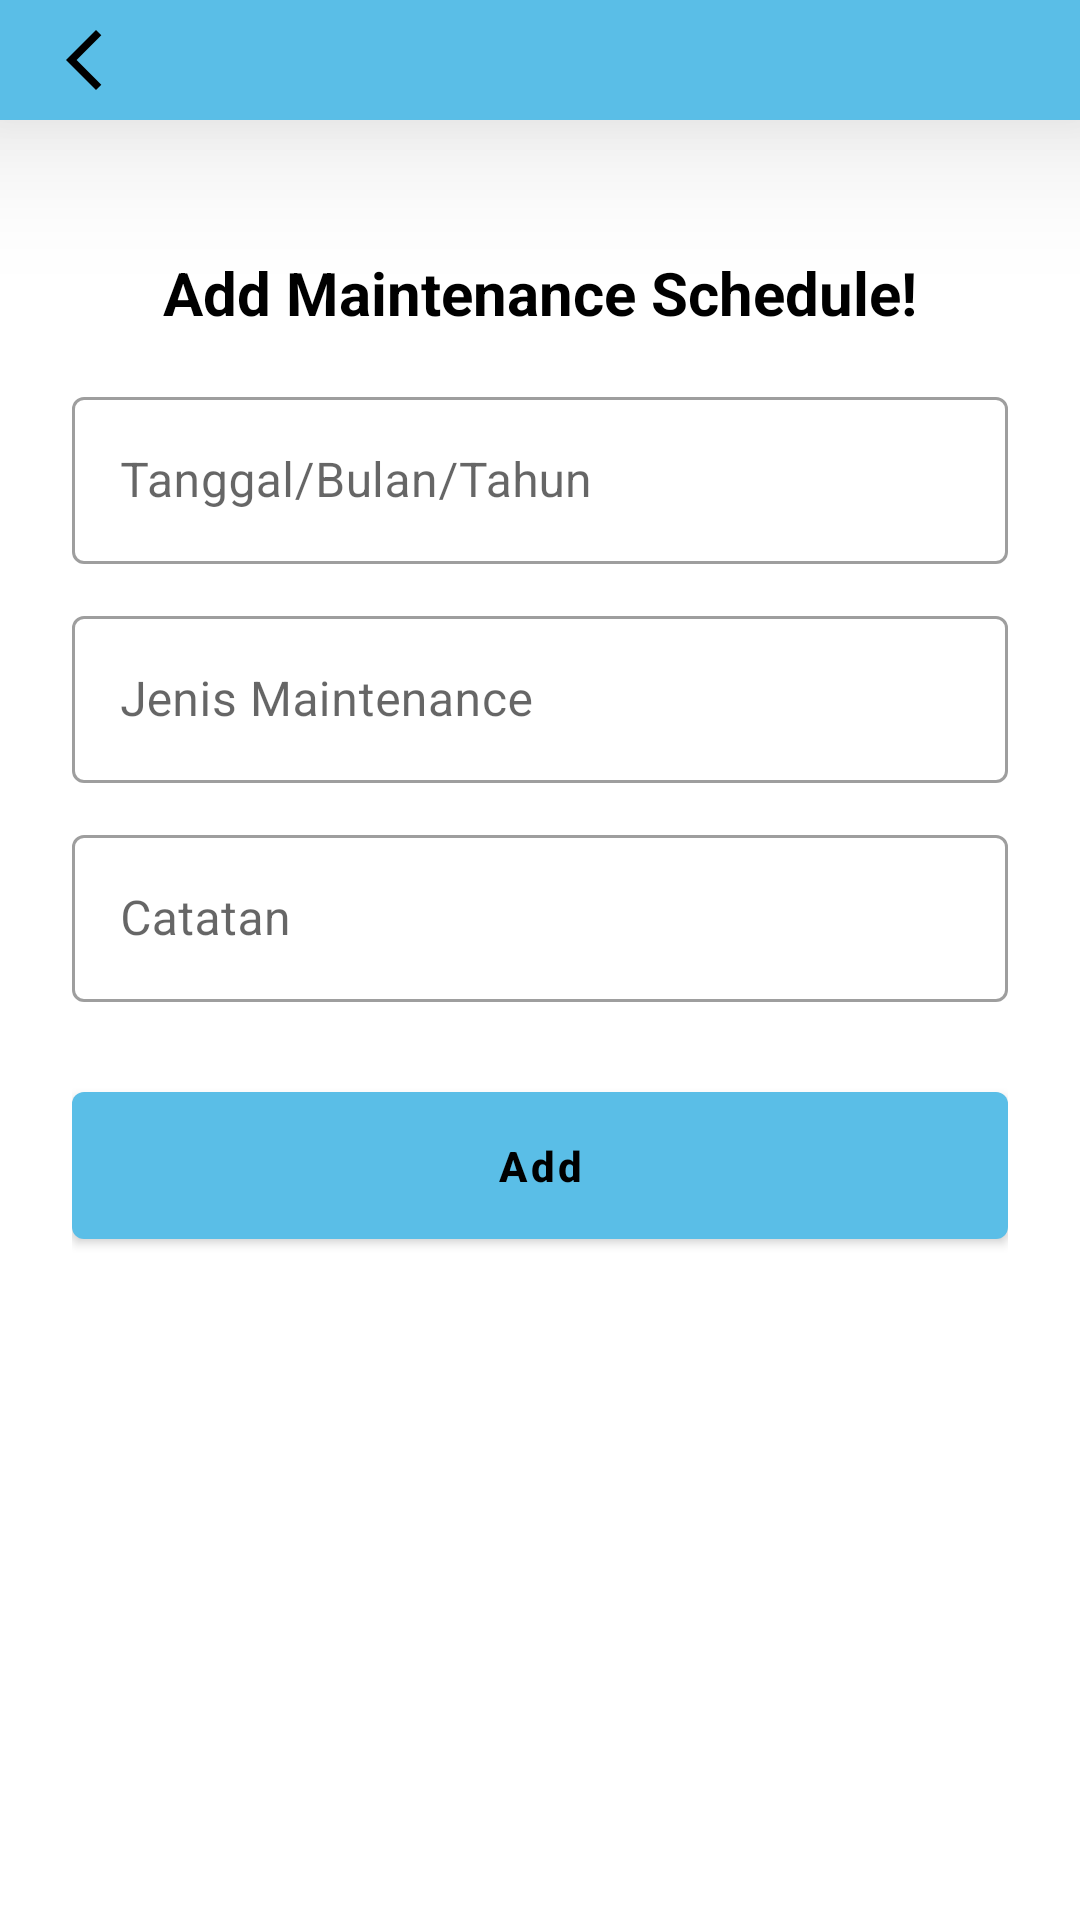

Here is an Android app screen rendered from its layout file. Give the layout XML and the strings, colors and styles it references.
<!-- AndroidManifest.xml: application theme Theme.BankAssets -->
<!-- res/layout/activity_tambah_maintenance.xml -->
<?xml version="1.0" encoding="utf-8"?>
<androidx.constraintlayout.widget.ConstraintLayout
    xmlns:android="http://schemas.android.com/apk/res/android"
    xmlns:app="http://schemas.android.com/apk/res-auto"
    android:fitsSystemWindows="true"
    android:layout_width="match_parent"
    android:layout_height="match_parent"
    android:background="?android:attr/windowBackground">

    
    <com.google.android.material.appbar.MaterialToolbar
        android:id="@+id/toolbar"
        android:layout_width="0dp"
        android:layout_height="40dp"
        android:elevation="30dp"
        android:background="?attr/colorPrimary"
        android:title="Tambah Maintenance"
        android:titleTextColor="@color/text"
        app:navigationIcon="@drawable/ic_arrow"
        app:layout_constraintTop_toTopOf="parent"
        app:layout_constraintStart_toStartOf="parent"
        app:layout_constraintEnd_toEndOf="parent"/>

    
    <ScrollView
        android:id="@+id/scrollForm"
        android:layout_width="0dp"
        android:layout_height="0dp"
        android:layout_marginTop="20dp"
        android:fillViewport="true"
        app:layout_constraintTop_toBottomOf="@id/toolbar"
        app:layout_constraintBottom_toBottomOf="parent"
        app:layout_constraintStart_toStartOf="parent"
        app:layout_constraintEnd_toEndOf="parent">

        <LinearLayout
            android:layout_width="match_parent"
            android:layout_height="wrap_content"
            android:orientation="vertical"
            android:padding="24dp">

            
            <TextView
                android:text="Add Maintenance Schedule!"
                android:textSize="20sp"
                android:textStyle="bold"
                android:textColor="@color/text"
                android:textAlignment="center"
                android:layout_gravity="center"
                android:layout_marginBottom="16dp"
                android:layout_height="wrap_content"
                android:layout_width="wrap_content"/>

            
            <com.google.android.material.textfield.TextInputLayout
                android:layout_width="match_parent"
                android:layout_height="wrap_content"
                style="@style/Widget.MaterialComponents.TextInputLayout.OutlinedBox">

                <com.google.android.material.textfield.TextInputEditText
                    android:id="@+id/tvTanggal"
                    android:layout_width="match_parent"
                    android:layout_height="wrap_content"
                    android:hint="Tanggal/Bulan/Tahun"
                    android:inputType="textPersonName"/>
            </com.google.android.material.textfield.TextInputLayout>

            
            <com.google.android.material.textfield.TextInputLayout
                android:layout_width="match_parent"
                android:layout_height="wrap_content"
                android:layout_marginTop="12dp"
                style="@style/Widget.MaterialComponents.TextInputLayout.OutlinedBox">

                <com.google.android.material.textfield.TextInputEditText
                    android:id="@+id/tvAktivitas"
                    android:layout_width="match_parent"
                    android:layout_height="wrap_content"
                    android:hint="Jenis Maintenance"
                    android:inputType="text"/>
            </com.google.android.material.textfield.TextInputLayout>

            
            <com.google.android.material.textfield.TextInputLayout
                android:layout_width="match_parent"
                android:layout_height="wrap_content"
                android:layout_marginTop="12dp"
                style="@style/Widget.MaterialComponents.TextInputLayout.OutlinedBox">

                <com.google.android.material.textfield.TextInputEditText
                    android:id="@+id/tvCatatan"
                    android:layout_width="match_parent"
                    android:layout_height="wrap_content"
                    android:hint="Catatan"
                    android:inputType="text"/>
            </com.google.android.material.textfield.TextInputLayout>

            
            <com.google.android.material.button.MaterialButton
                android:id="@+id/btnAdd"
                android:layout_width="match_parent"
                android:layout_height="wrap_content"
                android:textStyle="bold"
                android:text="Add"
                android:textAllCaps="false"
                android:layout_marginTop="24dp"
                android:padding="15dp"
                app:backgroundTint="?attr/colorPrimary"
                android:textColor="@color/text"/>

        </LinearLayout>

    </ScrollView>

</androidx.constraintlayout.widget.ConstraintLayout>
<!-- resources referenced by this layout -->
<resources>
  <color name="text">#000000</color>
  <!-- drawable ic_arrow (drawable) -->
  <vector xmlns:android="http://schemas.android.com/apk/res/android" android:height="24dp" android:tint="@color/text" android:viewportHeight="24" android:viewportWidth="24" android:width="24dp">
        
      <path android:fillColor="@android:color/white" android:pathData="M17.77,3.77l-1.77,-1.77l-10,10l10,10l1.77,-1.77l-8.23,-8.23z"/>
      
  </vector>
  <style name="Theme.BankAssets" parent="Theme.MaterialComponents.DayNight.NoActionBar">
          
          <item name="colorPrimary">#5ABEE7</item>
          <item name="colorPrimaryVariant">#5ABEE7</item>
          <item name="colorOnPrimary">#FFFFFF</item>
  
          
          <item name="android:windowBackground">#FFFFFF</item>
  
          
          <item name="android:statusBarColor">#5ABEE7</item>
          <item name="android:navigationBarColor">#5ABEE7</item>
      </style>
</resources>
